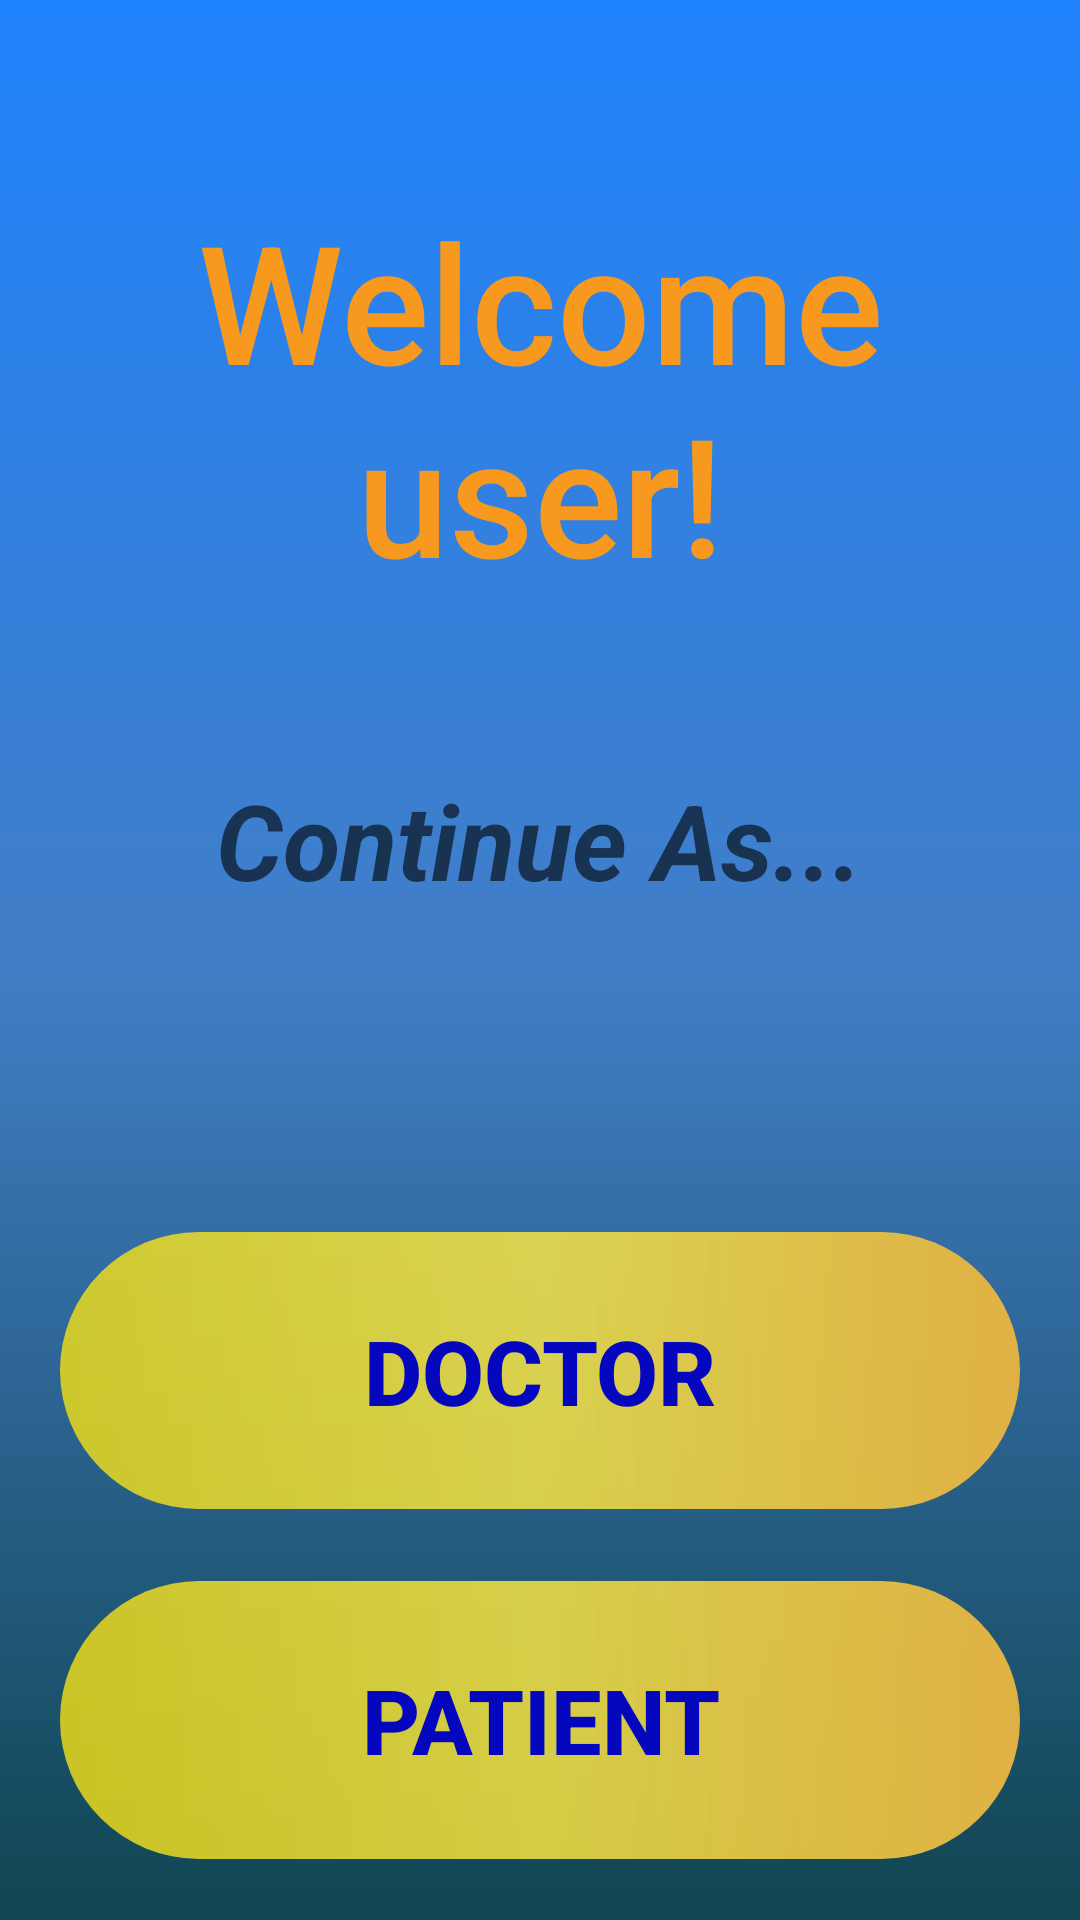

Here is an Android app screen rendered from its layout file. Give the layout XML and the strings, colors and styles it references.
<!-- AndroidManifest.xml: application theme AppTheme -->
<!-- res/layout/activity_main.xml -->
<?xml version="1.0" encoding="utf-8"?>
<LinearLayout xmlns:android="http://schemas.android.com/apk/res/android"
    xmlns:tools="http://schemas.android.com/tools"
    android:layout_width="match_parent"
    android:layout_height="match_parent"
    android:layout_gravity="center"
    android:background="@drawable/main_bg"
    android:orientation="vertical"
    android:padding="8dp"
    tools:context=".mainUi.MainActivity">

    <TextView
        android:id="@+id/welcomeTextView"
        style="@style/Base.TextAppearance.AppCompat.Title"
        android:layout_width="wrap_content"
        android:layout_height="0dp"
        android:layout_gravity="center"
        android:layout_weight="3.5"
        android:gravity="center"
        android:text="Welcome user!"
        android:textAppearance="?android:attr/textAppearanceMedium"
        android:textColor="#f7991f"
        android:textSize="55sp" />

    <TextView
        android:id="@+id/textView"
        android:layout_width="wrap_content"
        android:layout_height="0dp"
        android:layout_gravity="center"
        android:layout_weight="2"
        android:text="Continue As..."
        android:textAppearance="?android:attr/textAppearanceMedium"
        android:textSize="35sp"
        android:textStyle="bold|italic" />

    <Button
        android:id="@+id/doctorButton"
        android:layout_width="match_parent"
        android:layout_height="0dp"
        android:layout_gravity="center"
        android:layout_margin="12dp"
        android:layout_weight="1.3"
        android:background="@drawable/radio_button_bg"
        android:onClick="proceedToNextStep"
        android:padding="8dp"
        android:text="Doctor"
        android:textColor="#0407be"
        android:textSize="30sp"
        android:textStyle="bold" />

    <Button
        android:id="@+id/patientButton"
        android:layout_width="match_parent"
        android:layout_height="0dp"
        android:layout_gravity="center"
        android:layout_margin="12dp"
        android:layout_weight="1.3"
        android:background="@drawable/radio_button_bg"
        android:onClick="proceedToNextStep"
        android:padding="8dp"
        android:text="Patient"
        android:textColor="#0407be"
        android:textSize="30sp"
        android:textStyle="bold" />

</LinearLayout>
<!-- resources referenced by this layout -->
<resources>
  <!-- drawable main_bg (drawable) -->
  <?xml version="1.0" encoding="utf-8"?>
  <shape xmlns:android="http://schemas.android.com/apk/res/android"
      android:shape="rectangle">
  
      <gradient
          android:startColor="#1f83fd"
          android:endColor="#104551"
          android:centerColor="#427ec7"
          android:angle="270"/>
  
  </shape>
  <!-- drawable radio_button_bg (drawable) -->
  <?xml version="1.0" encoding="utf-8"?>
  <shape xmlns:android="http://schemas.android.com/apk/res/android"
      android:shape="rectangle">
  
      <gradient
          android:startColor="#d0f1de16"
          android:centerColor="#d0ffe93f"
          android:endColor="#dfb144"/>
  
      <corners
          android:radius="55dp"/>
  
      <stroke
          android:color="#e9634e"
          android:dashWidth="2dp"/>
  
  
  </shape>
  <style name="AppTheme" parent="Theme.AppCompat.Light.DarkActionBar">
          
          <item name="colorPrimary">@color/colorPrimary</item>
          <item name="colorPrimaryDark">@color/colorPrimaryDark</item>
          <item name="colorAccent">@color/colorAccent</item>
      </style>
  <color name="colorPrimary">#3F51B5</color>
  <color name="colorPrimaryDark">#303F9F</color>
  <color name="colorAccent">#fd0410</color>
</resources>
